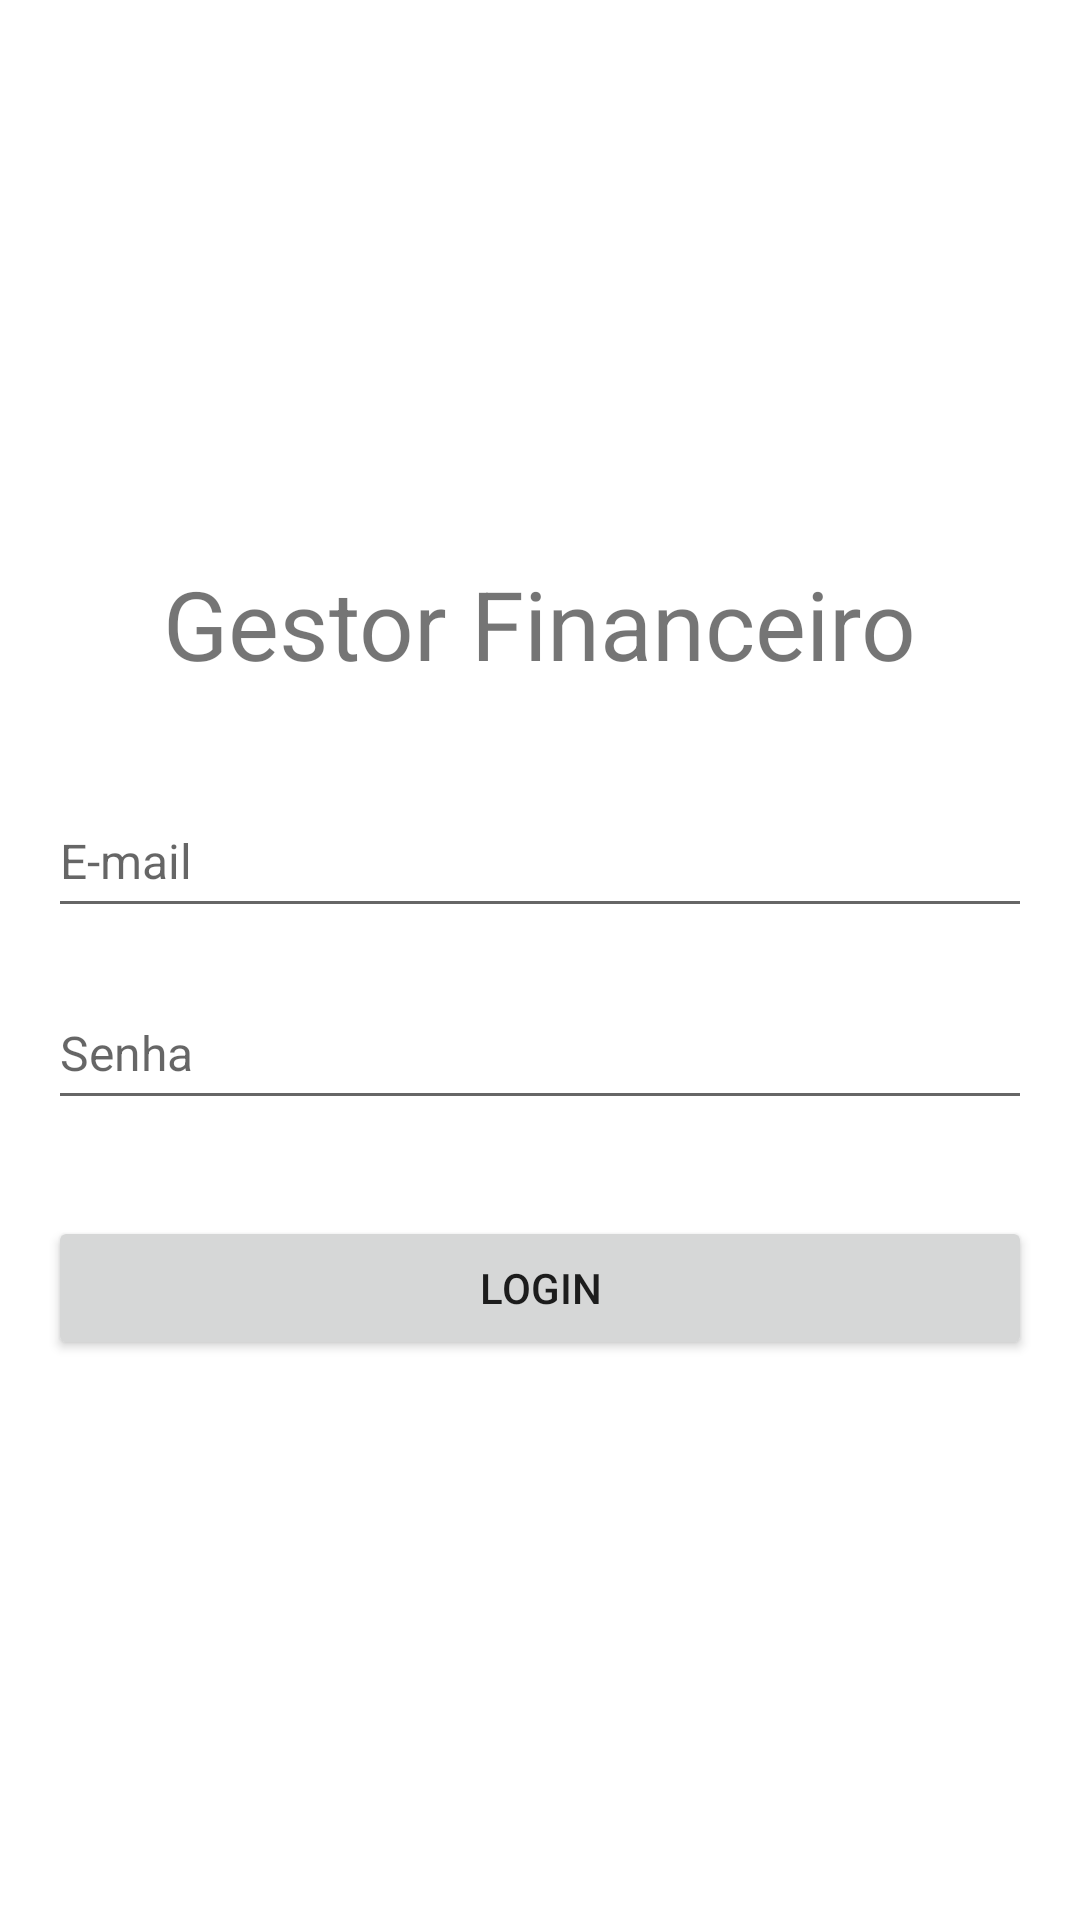

Android layout source for this screen:
<!-- AndroidManifest.xml: application theme Theme.FinancialManager -->
<!-- res/layout/activity_login.xml -->
<?xml version="1.0" encoding="utf-8"?>
<LinearLayout xmlns:android="http://schemas.android.com/apk/res/android"
    xmlns:app="http://schemas.android.com/apk/res-auto"
    xmlns:tools="http://schemas.android.com/tools"
    android:layout_width="match_parent"
    android:layout_height="match_parent"
    tools:context=".LoginActivity"
    android:orientation="vertical"
    android:gravity="center"
    android:padding="16dp">
    

    
    <TextView
        android:layout_width="wrap_content"
        android:layout_height="wrap_content"
        android:text="Gestor Financeiro"
        android:textSize="32dp"
        android:layout_marginBottom="32dp"
        />

    <EditText
        android:id="@+id/editTextEmail"
        android:layout_width="match_parent"
        android:layout_height="48dp"
        android:hint="E-mail"
        android:textSize="16dp"
        android:inputType="textEmailAddress"
        android:layout_marginBottom="16dp"
        />

    <EditText
        android:id="@+id/editTextPassword"
        android:layout_width="match_parent"
        android:layout_height="48dp"
        android:textSize="16dp"
        android:hint="Senha"
        android:inputType="textPassword"
        android:layout_marginBottom="32dp"
        />

    <Button
        android:id="@+id/buttonLogin"
        android:layout_width="match_parent"
        android:layout_height="wrap_content"
        android:text="Login" />
</LinearLayout>
<!-- resources referenced by this layout -->
<resources>
  <style name="Theme.FinancialManager" parent="Base.Theme.FinancialManager" />
  <style name="Base.Theme.FinancialManager" parent="Theme.MaterialComponents.DayNight.NoActionBar">
          <item name="colorPrimary">@color/primary</item>
          <item name="android:statusBarColor">@color/primary</item>
      </style>
  <color name="primary">#2196F3</color>
</resources>
